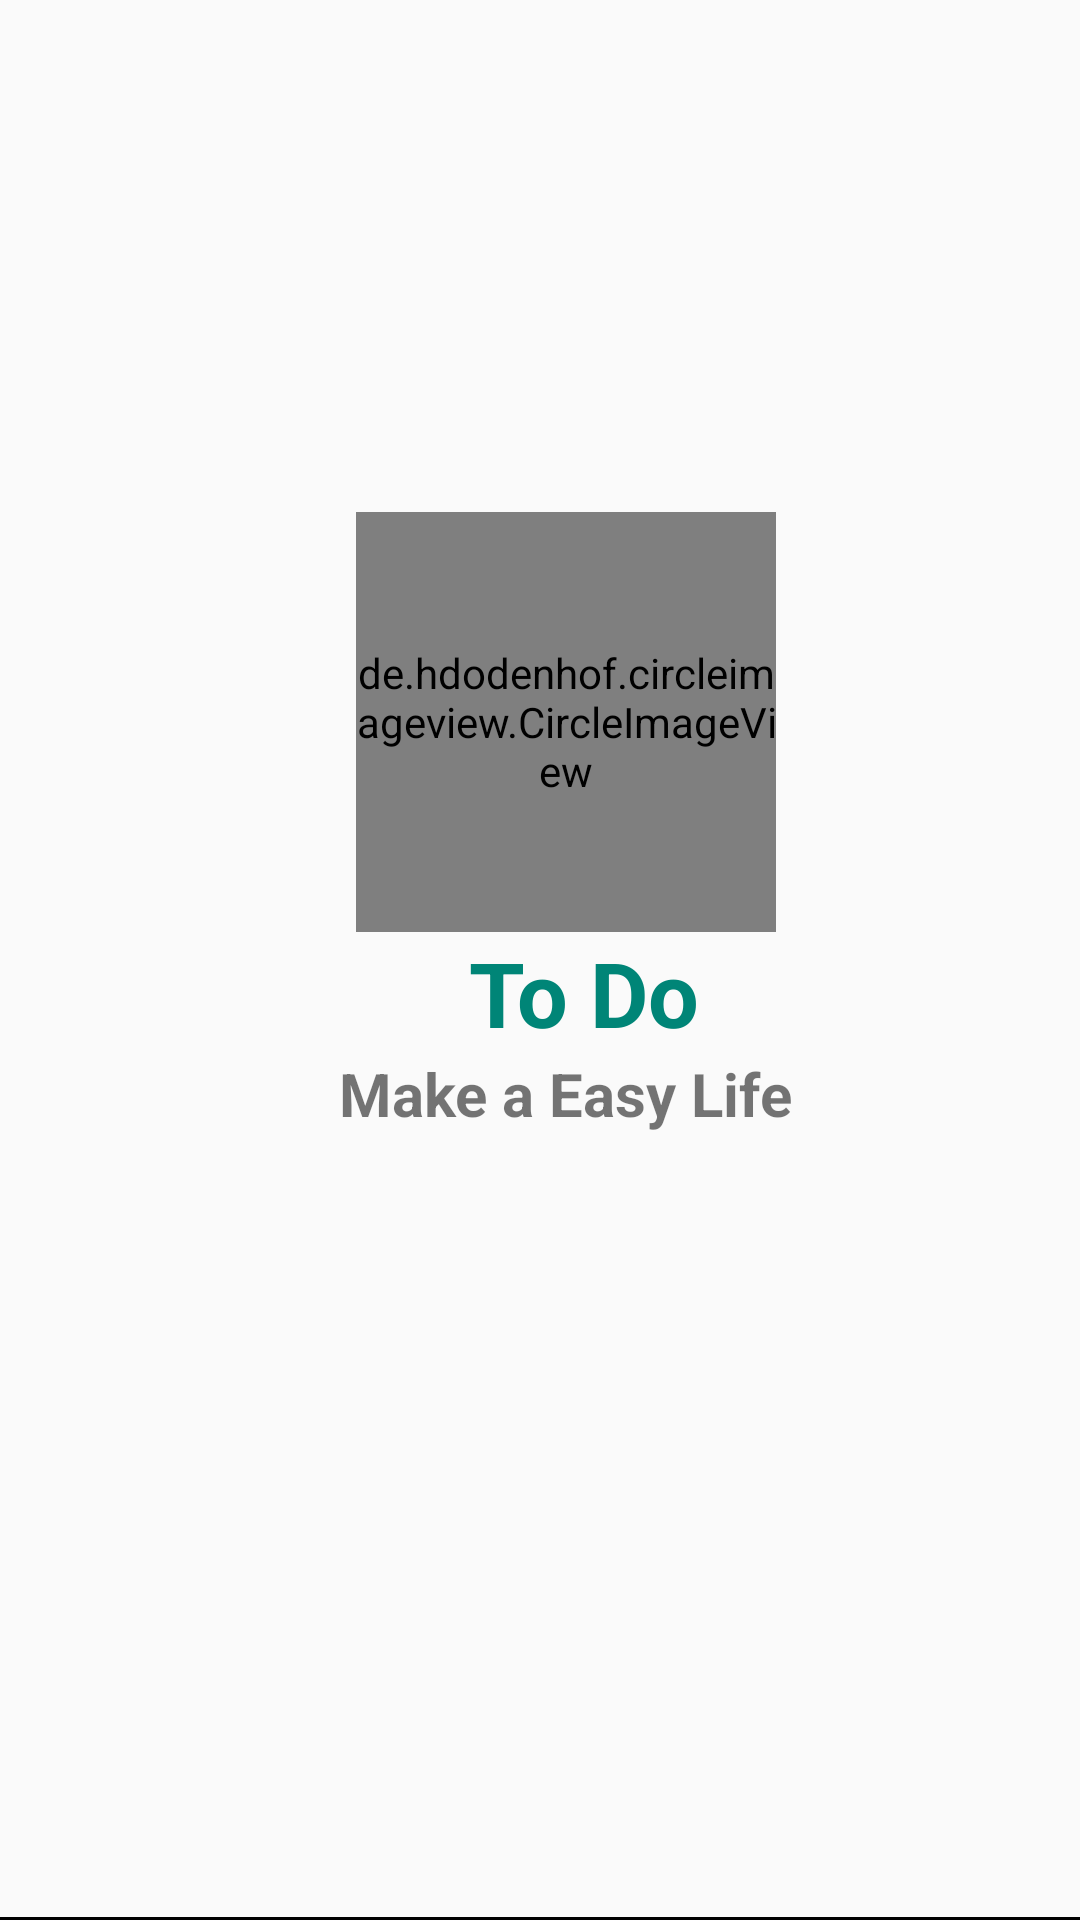

The Android layout XML behind this screen, and the referenced resources:
<!-- AndroidManifest.xml: application theme AppTheme -->
<!-- res/layout/nav_header.xml -->
<?xml version="1.0" encoding="utf-8"?>
<androidx.constraintlayout.widget.ConstraintLayout xmlns:android="http://schemas.android.com/apk/res/android"
    xmlns:app="http://schemas.android.com/apk/res-auto"
    xmlns:tools="http://schemas.android.com/tools"
    android:layout_width="match_parent"
    android:layout_height="270dp">

    <de.hdodenhof.circleimageview.CircleImageView
        android:id="@+id/header_photo"
        android:layout_width="140dp"
        android:layout_height="140dp"
        android:layout_gravity="center"
        android:scaleType="centerCrop"
        android:src="@drawable/todolist"
        app:civ_border_color="@color/colorPrimary"
        app:layout_constraintBottom_toBottomOf="parent"
        app:layout_constraintEnd_toEndOf="parent"
        app:layout_constraintHorizontal_bias="0.539"
        app:layout_constraintStart_toStartOf="parent"
        app:layout_constraintTop_toTopOf="parent"
        app:layout_constraintVertical_bias="0.341" />

    <TextView
        android:id="@+id/header_name"
        android:layout_width="wrap_content"
        android:layout_height="wrap_content"
        android:gravity="center"
        android:text="To Do"
        android:textColor="@color/colorPrimary"
        android:textSize="30sp"
        android:textStyle="bold"
        app:layout_constraintEnd_toEndOf="parent"
        app:layout_constraintHorizontal_bias="0.553"
        app:layout_constraintStart_toStartOf="parent"
        app:layout_constraintTop_toBottomOf="@+id/header_photo" />

    <TextView
        android:id="@+id/header_slogan"
        android:layout_width="wrap_content"
        android:layout_height="wrap_content"
        android:gravity="center"
        android:text=" Make a Easy Life"
        android:textStyle="bold"
        android:textSize="20sp"
        app:layout_constraintEnd_toEndOf="parent"
        app:layout_constraintHorizontal_bias="0.527"
        app:layout_constraintStart_toStartOf="parent"
        app:layout_constraintTop_toBottomOf="@+id/header_name" />

    <View
        android:layout_width="match_parent"
        android:layout_height="1dp"
        android:layout_marginTop="5dp"
        android:background="@color/colorblack"
        app:layout_constraintBottom_toBottomOf="parent"
        app:layout_constraintEnd_toEndOf="parent"
        app:layout_constraintStart_toStartOf="parent" />

</androidx.constraintlayout.widget.ConstraintLayout>
<!-- resources referenced by this layout -->
<resources>
  <color name="colorPrimary">#008577</color>
  <color name="colorblack">#000000</color>
  <!-- drawable todolist: png bitmap (drawable, 1151 bytes) -->
  <style name="AppTheme" parent="Theme.AppCompat.DayNight">
          <item name="android:windowAnimationStyle">@style/WindowAnimationTransition</item>
          <item name="colorAccent">@color/colorPrimary</item>
      </style>
  <style name="WindowAnimationTransition">
          <item name="android:windowEnterAnimation">@android:anim/fade_in</item>
          <item name="android:windowExitAnimation">@android:anim/fade_out</item>
      </style>
</resources>
